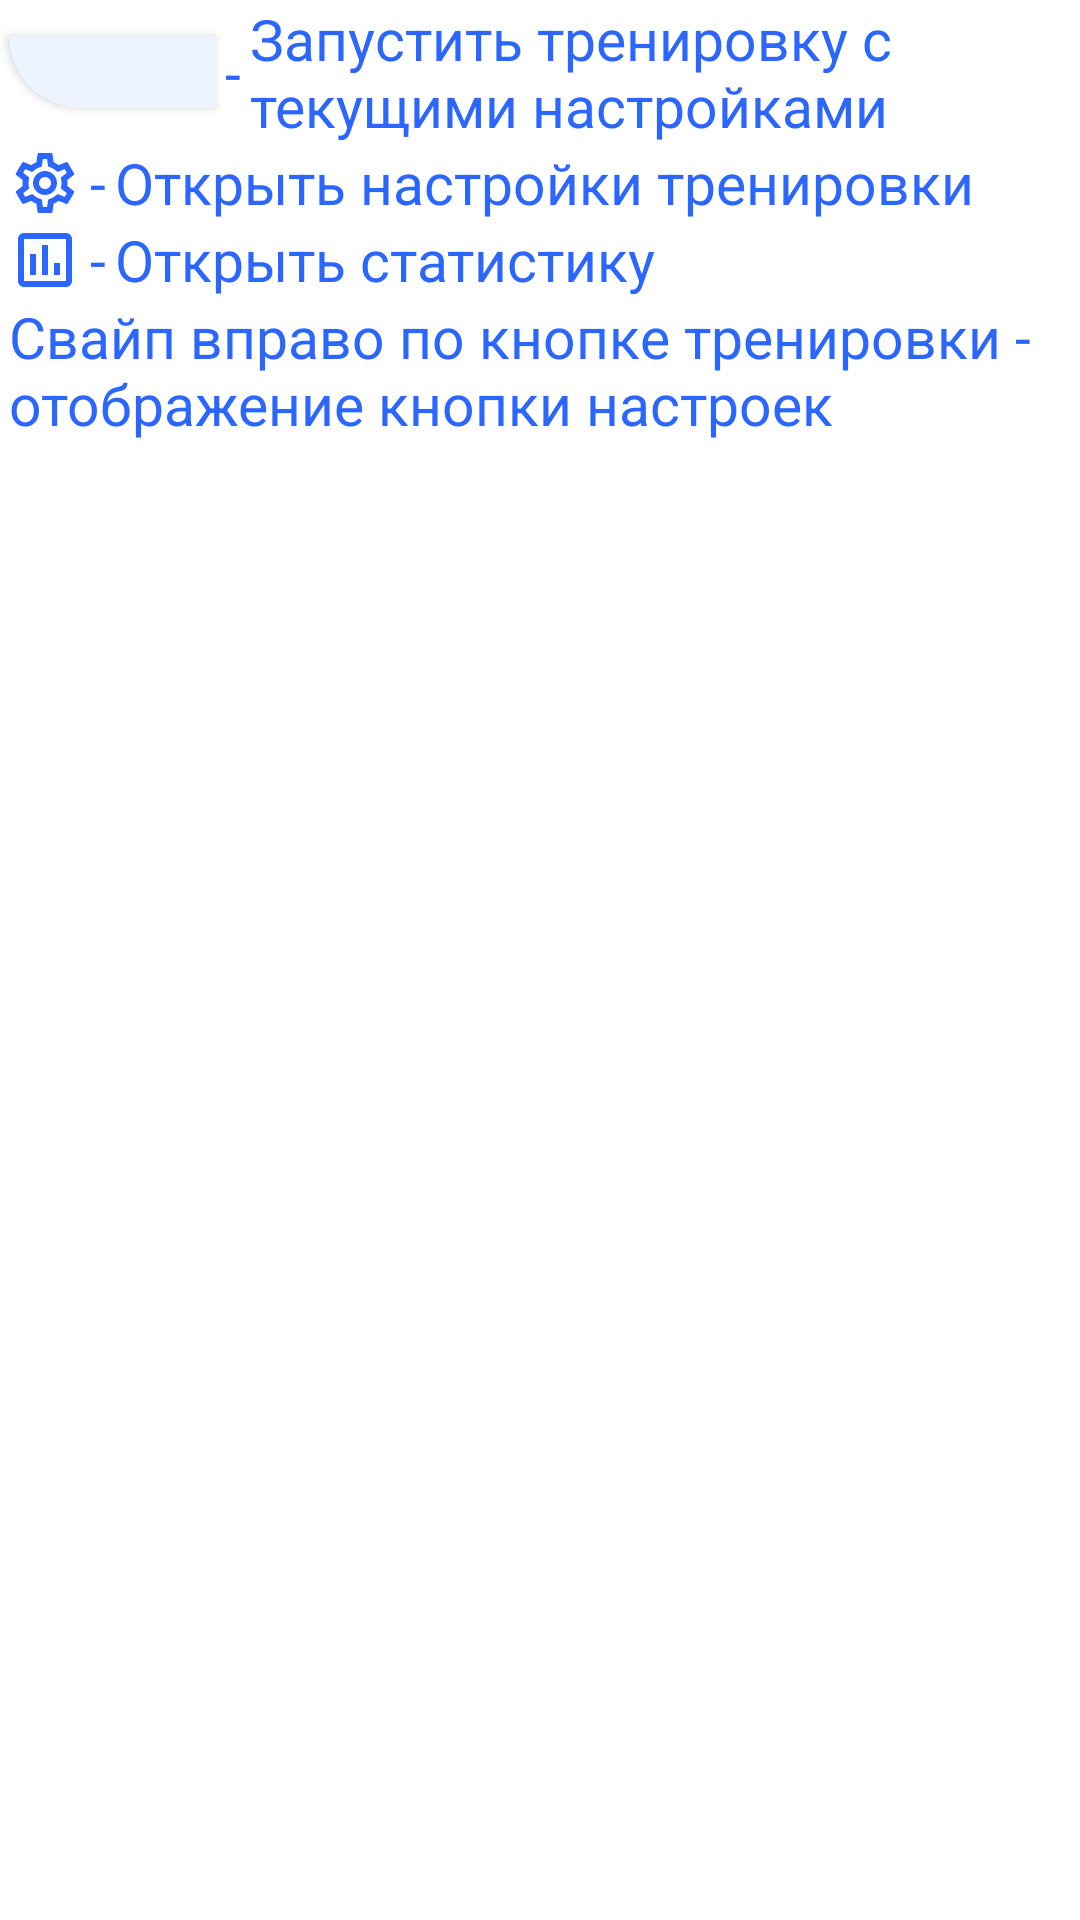

Reconstruct the res/layout file that produces this screen, plus the resources it refers to.
<!-- AndroidManifest.xml: application theme Theme.MemoryTraining -->
<!-- res/layout/fragment_main_menu_info.xml -->
<?xml version="1.0" encoding="utf-8"?>
<androidx.constraintlayout.widget.ConstraintLayout
    xmlns:android="http://schemas.android.com/apk/res/android"
    xmlns:app="http://schemas.android.com/apk/res-auto"
    android:layout_width="match_parent"
    android:layout_height="match_parent"

    >

    <Button
        android:id="@+id/btn_training"
        android:layout_width="0dp"
        android:layout_height="24dp"
        app:layout_constraintTop_toTopOf="@id/tv_play_info"
        app:layout_constraintBottom_toBottomOf="@id/tv_play_info"
        app:layout_constraintStart_toStartOf="parent"
        app:layout_constraintEnd_toEndOf="@id/guideline_left"

        android:background="@drawable/btn_round_corner_bg"
        android:layout_marginStart="3dp"
        />
    
    <TextView
        android:id="@+id/tv_play_hyphen"
        android:layout_width="wrap_content"
        android:layout_height="wrap_content"
        app:layout_constraintTop_toTopOf="@id/tv_play_info"
        app:layout_constraintBottom_toBottomOf="@id/tv_play_info"
        app:layout_constraintStart_toEndOf="@id/btn_training"
        app:layout_constraintEnd_toStartOf="@id/tv_play_info"

        android:text="@string/hyphen"
        style="@style/SettingsTextViewStyle.MarginHorizontal"
        />
    <TextView
        android:id="@+id/tv_play_info"
        android:layout_width="0dp"
        android:layout_height="wrap_content"
        app:layout_constraintTop_toTopOf="parent"
        app:layout_constraintStart_toEndOf="@id/tv_play_hyphen"
        app:layout_constraintEnd_toEndOf="parent"
        app:layout_constraintHorizontal_bias="0"

        android:text="@string/tv_play_info"
        style="@style/SettingsTextViewStyle"
        android:layout_marginEnd="3dp"
        />
    <ImageView
        android:id="@+id/iv_settings"
        android:layout_width="24dp"
        android:layout_height="24dp"
        app:layout_constraintTop_toTopOf="@id/tv_settings_info"
        app:layout_constraintBottom_toBottomOf="@id/tv_settings_info"
        app:layout_constraintStart_toStartOf="parent"

        android:src="@drawable/outline_settings_48"
        android:layout_marginStart="3dp"
        />
    <TextView
        android:id="@+id/tv_settings_hyphen"
        android:layout_width="wrap_content"
        android:layout_height="wrap_content"
        app:layout_constraintTop_toTopOf="@id/tv_settings_info"
        app:layout_constraintBottom_toBottomOf="@id/tv_settings_info"
        app:layout_constraintStart_toEndOf="@id/iv_settings"
        app:layout_constraintEnd_toStartOf="@id/tv_settings_info"

        android:text="@string/hyphen"
        style="@style/SettingsTextViewStyle.MarginHorizontal"
        />

    <TextView
        android:id="@+id/tv_settings_info"
        android:layout_width="0dp"
        android:layout_height="wrap_content"
        app:layout_constraintTop_toBottomOf="@id/tv_play_info"
        app:layout_constraintStart_toEndOf="@id/tv_settings_hyphen"
        app:layout_constraintEnd_toEndOf="parent"
        app:layout_constraintHorizontal_bias="0"

        android:text="@string/tv_settings_info"
        style="@style/SettingsTextViewStyle"
        android:layout_marginEnd="3dp"
        />

    <ImageView
        android:id="@+id/iv_statistics"
        android:layout_width="24dp"
        android:layout_height="24dp"
        app:layout_constraintTop_toTopOf="@id/tv_statistics_info"
        app:layout_constraintBottom_toBottomOf="@id/tv_statistics_info"
        app:layout_constraintStart_toStartOf="parent"

        android:src="@drawable/outline_assessment_60"
        android:layout_marginStart="3dp"
        />
    <TextView
        android:id="@+id/tv_statistics_hyphen"
        android:layout_width="wrap_content"
        android:layout_height="wrap_content"
        app:layout_constraintTop_toTopOf="@id/tv_statistics_info"
        app:layout_constraintBottom_toBottomOf="@id/tv_statistics_info"
        app:layout_constraintStart_toEndOf="@id/iv_statistics"
        app:layout_constraintEnd_toStartOf="@id/tv_statistics_info"

        android:text="@string/hyphen"
        style="@style/SettingsTextViewStyle.MarginHorizontal"
        />
    <TextView
        android:id="@+id/tv_statistics_info"
        android:layout_width="0dp"
        android:layout_height="wrap_content"
        app:layout_constraintTop_toBottomOf="@id/tv_settings_info"
        app:layout_constraintStart_toEndOf="@id/tv_statistics_hyphen"
        app:layout_constraintEnd_toEndOf="parent"
        app:layout_constraintHorizontal_bias="0"

        android:text="@string/tv_statistics_info"
        style="@style/SettingsTextViewStyle"
        android:layout_marginEnd="3dp"
        />
    <TextView
        android:id="@+id/tv_swipe_info"
        android:layout_width="0dp"
        android:layout_height="wrap_content"
        app:layout_constraintTop_toBottomOf="@id/tv_statistics_info"
        app:layout_constraintStart_toStartOf="parent"
        app:layout_constraintEnd_toEndOf="parent"
        app:layout_constraintHorizontal_bias="0"

        android:text="@string/tv_swipe_info"
        style="@style/SettingsTextViewStyle"
        android:layout_marginHorizontal="3dp"
        />

    <androidx.constraintlayout.widget.Guideline
        android:id="@+id/guideline_left"
        android:layout_width="wrap_content"
        android:layout_height="wrap_content"
        android:orientation="vertical"
        app:layout_constraintGuide_percent="0.2" />

</androidx.constraintlayout.widget.ConstraintLayout>
<!-- resources referenced by this layout -->
<resources>
  <!-- drawable btn_round_corner_bg (drawable) -->
  <?xml version="1.0" encoding="utf-8"?>
  <layer-list
      xmlns:android="http://schemas.android.com/apk/res/android">
      <item>
          <shape>
              <solid android:color="@color/white_blue"/>
              <corners android:bottomLeftRadius="50dp"/>
              <padding
                  android:top="10dp"
                  android:bottom="10dp"
                  android:left="20dp"
                  android:right="20dp"/>
          </shape>
      </item>
      
  
  </layer-list>
  <!-- drawable outline_assessment_60 (drawable) -->
  <vector android:height="60dp" android:tint="#2B66FE"
      android:viewportHeight="24" android:viewportWidth="24"
      android:width="60dp" xmlns:android="http://schemas.android.com/apk/res/android">
      <path android:fillColor="@android:color/white" android:pathData="M19,3L5,3c-1.1,0 -2,0.9 -2,2v14c0,1.1 0.9,2 2,2h14c1.1,0 2,-0.9 2,-2L21,5c0,-1.1 -0.9,-2 -2,-2zM19,19L5,19L5,5h14v14zM7,10h2v7L7,17zM11,7h2v10h-2zM15,13h2v4h-2z"/>
  
  </vector>
  <!-- drawable outline_settings_48: vector/xml drawable (drawable, 2027 chars, omitted) -->
  <string name="hyphen"> - </string>
  <string name="tv_play_info">Запустить тренировку с текущими настройками</string>
  <string name="tv_settings_info">Открыть настройки тренировки</string>
  <string name="tv_statistics_info">Открыть статистику</string>
  <string name="tv_swipe_info">Свайп вправо по кнопке тренировки - отображение кнопки настроек</string>
  <style name="SettingsTextViewStyle">
          <item name="android:textColor">?attr/colorPrimary</item>
          <item name="android:textSize">@dimen/settings_text_size</item>
          <item name="android:singleLine">false</item>
      </style>
  <style name="SettingsTextViewStyle.MarginHorizontal" parent="SettingsTextViewStyle">
          <item name="android:layout_marginStart">@dimen/info_horiz_margin</item>
          <item name="android:layout_marginEnd">@dimen/info_horiz_margin</item>
      </style>
  <style name="Theme.MemoryTraining" parent="Theme.MaterialComponents.Light.NoActionBar">
          
          <item name="colorPrimary">#2B66FF</item>
          <item name="colorPrimaryVariant">#0080B3</item>
          <item name="colorOnPrimary">@color/white_blue</item>
          
          <item name="colorSecondary">#668FF9</item>
          <item name="colorSecondaryVariant">@color/teal_700</item>
          <item name="colorOnSecondary">@color/white</item>
          
          <item name="android:statusBarColor">?attr/colorPrimaryVariant</item>
          
          <item name="android:forceDarkAllowed" tools:targetApi="29">false</item>
      </style>
  <color name="white_blue">#EDF3FF</color>
  <dimen name="settings_text_size">19sp</dimen>
  <dimen name="info_horiz_margin">3dp</dimen>
  <color name="teal_700">#FF018786</color>
  <color name="white">#FFFFFFFF</color>
</resources>
